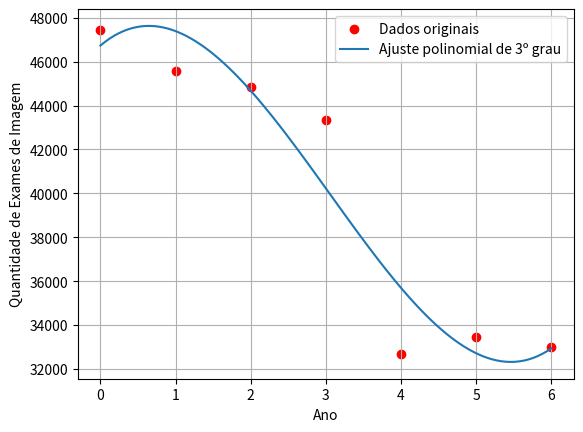

Here is the Python script that generated this plot:
# Calculo de Variância e Desvio Padrão Exames de Imagem por Ano

import numpy as np

# Dados
quantidade_exames_imagem = [47450, 45591, 44836, 43361, 32668, 32459, 33014]

# Calculando a variância
variancia_exames_imagem = np.var(quantidade_exames_imagem)

# Calculando o desvio padrão
desvio_padrao_exames_imagem = np.std(quantidade_exames_imagem)

print("Variância dos exames de imagem:", variancia_exames_imagem)
print("Desvio padrão dos exames de imagem:", desvio_padrao_exames_imagem)

# Ajuste de função de 3º grau para Exames de Imagem por Ano

import numpy as np
import matplotlib.pyplot as plt

# Dados fornecidos
anos = np.array([0, 1, 2, 3, 4, 5, 6])
quantidade_exames = np.array([47450, 45591, 44836, 43361, 32668, 33459, 33014])

# Ajuste do polinômio de 3º grau
coeficientes = np.polyfit(anos, quantidade_exames, 3)

# A função np.polyfit retorna os coeficientes do polinômio de maior para menor grau
a, b, c, d = coeficientes

# Criação da função de 3º grau baseada nos coeficientes obtidos
def funcao_cubica(x):
    return a*x**3 + b*x**2 + c*x + d

# Impressão da função ajustada
print(f"A função ajustada é: f(x) = {a:.1f}x^3 + {b:.1f}x^2 + {c:.1f}x + {d:.1f}")

# Para visualizar o ajuste, podemos plotar os dados e a função ajustada
x = np.linspace(0, 6, 100)
y = funcao_cubica(x)

plt.scatter(anos, quantidade_exames, color='red', label='Dados originais')
plt.plot(x, y, label='Ajuste polinomial de 3º grau')
plt.xlabel('Ano')
plt.ylabel('Quantidade de Exames de Imagem')
plt.legend()
plt.grid(True)
plt.show()

# Calculo do valor da derivada para x especificos

def derivada(x):
    return 822 * x**2 - 5018 * x + 2892

x_values = [0, 1, 2, 3, 4, 5, 6]
for x in x_values:
    result = derivada(x)
    print(f"A derivada de f({x}) é {result}")


# Integral definida da função de 3º grau dos exames de imagem

import numpy as np
from scipy.integrate import quad

# Coeficientes da função cúbica
a = 274.0000
b = -2509.2857
c = 2891.8571
d = 46737.2857

# Definição da função cúbica
def funcao_cubica(x):
    return a*x**3 + b*x**2 + c*x + d

# Cálculo da integral definida dos intervalo dos dados fornecidos
integral_total, erro = quad(funcao_cubica, 0, 6)
integral_total1, erro = quad(funcao_cubica, 4, 6)
integral_total2, erro = quad(funcao_cubica, 7, 9)

print(f"A integral definida da função cúbica de 0 a 6 é: {integral_total:.1f}")
print(f"A integral definida da função cúbica de 4 a 6 é: {integral_total1:.1f}")
print(f"A integral definida da função cúbica de 7 a 9 é: {integral_total2:.1f}")